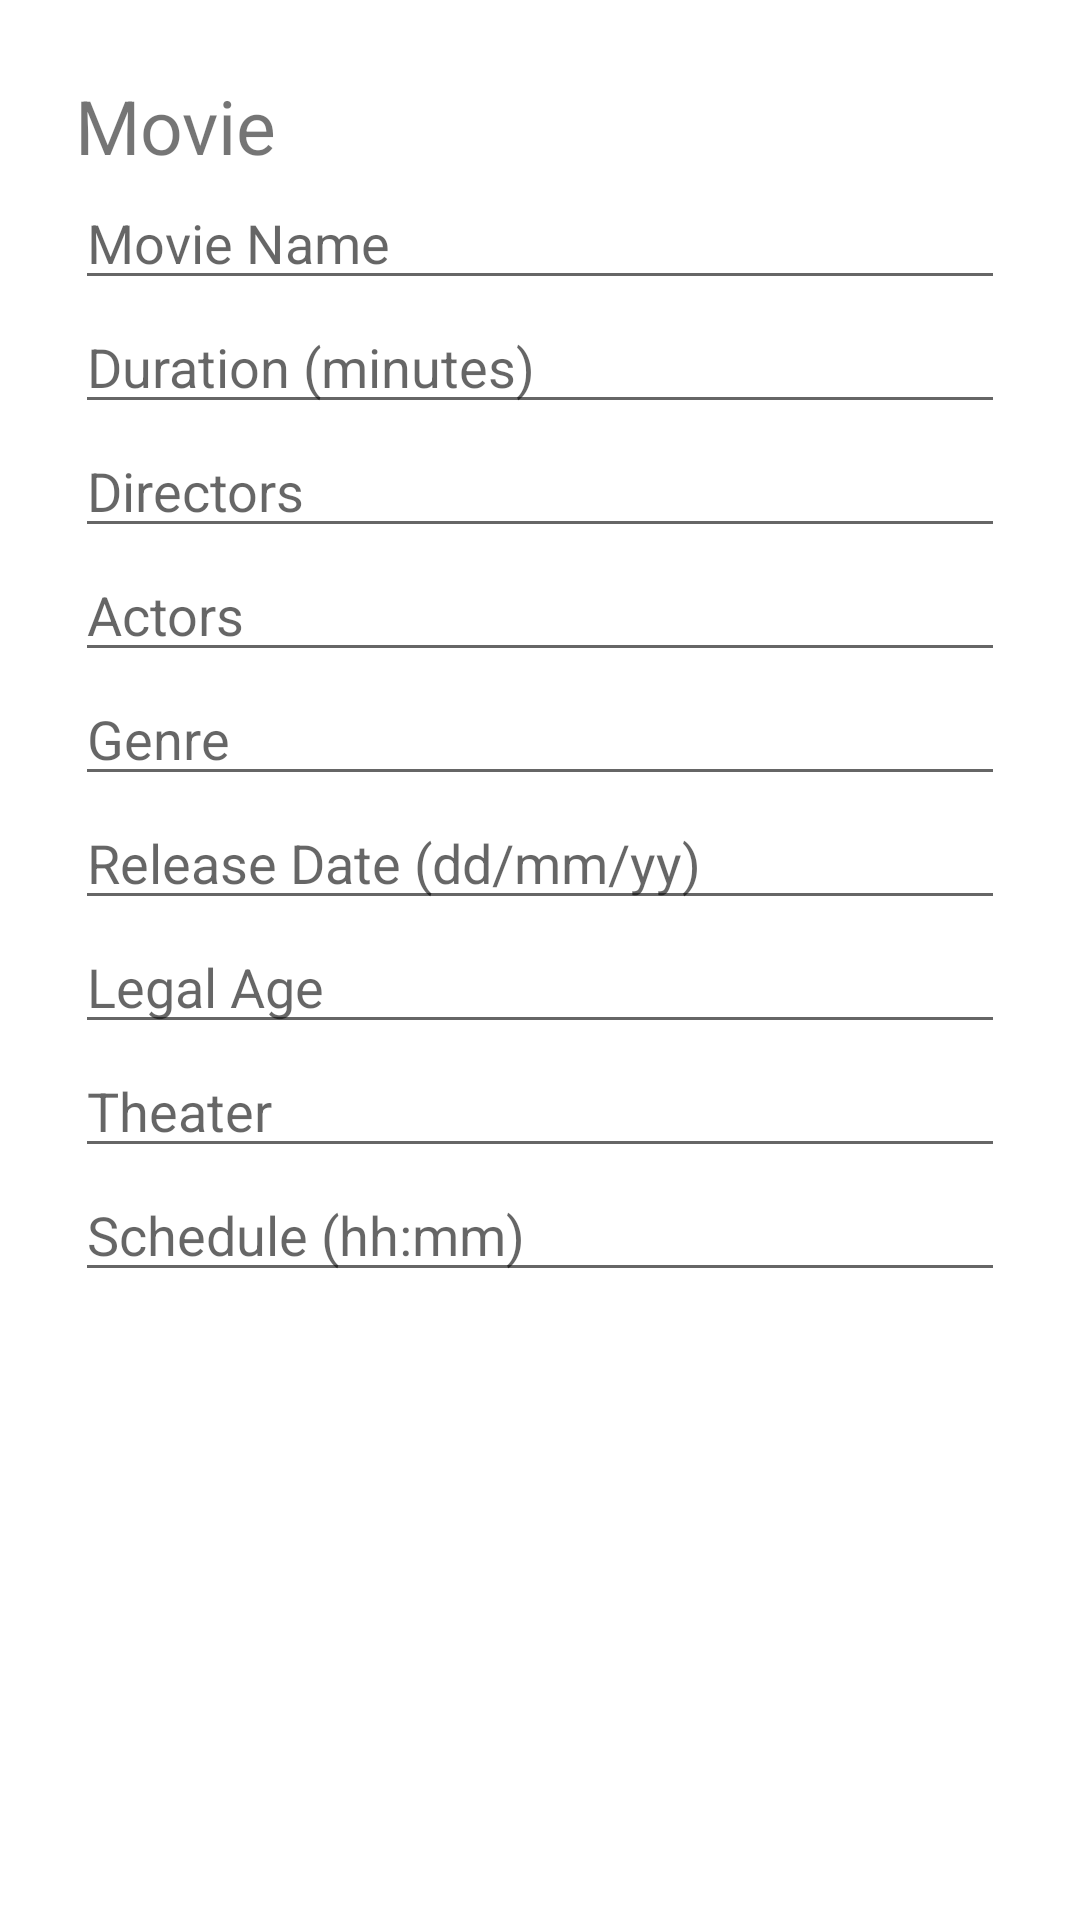

The Android layout XML behind this screen, and the referenced resources:
<!-- AndroidManifest.xml: application theme Theme.Cinefama -->
<!-- res/layout/fragment_update.xml -->
<?xml version="1.0" encoding="utf-8"?>
<androidx.constraintlayout.widget.ConstraintLayout xmlns:android="http://schemas.android.com/apk/res/android"
    xmlns:tools="http://schemas.android.com/tools"
    android:layout_width="match_parent"
    android:layout_height="match_parent"
    tools:context=".fragments.add.AddFragment">

    <LinearLayout
        android:id="@+id/ll_main_layout_update_filme"
        android:layout_width="match_parent"
        android:layout_height="match_parent"
        android:gravity="left"
        android:orientation="vertical"
        android:padding="25dp">

        <TextView
            android:layout_width="wrap_content"
            android:layout_height="wrap_content"
            android:text="@string/filme"
            android:textSize="25dp" />

        <EditText
            android:id="@+id/updateFilmeName"
            android:hint="Movie Name"
            android:layout_width="match_parent"
            android:layout_height="wrap_content" />
        <EditText
            android:id="@+id/updateFilmeDuration"
            android:hint="Duration (minutes)"
            android:layout_width="match_parent"
            android:layout_height="wrap_content" />
        <EditText
            android:id="@+id/updateFilmeDirectors"
            android:hint="Directors"
            android:layout_width="match_parent"
            android:layout_height="wrap_content" />
        <EditText
            android:id="@+id/updateFilmeActors"
            android:hint="Actors"
            android:layout_width="match_parent"
            android:layout_height="wrap_content" />
        <EditText
            android:id="@+id/updateFilmeGenre"
            android:hint="Genre"
            android:layout_width="match_parent"
            android:layout_height="wrap_content" />
        <EditText
            android:id="@+id/updateFilmeRelease_date"
            android:hint="Release Date (dd/mm/yy)"
            android:layout_width="match_parent"
            android:layout_height="wrap_content" />
        <EditText
            android:id="@+id/updateFilmeLegal_age"
            android:hint="Legal Age"
            android:layout_width="match_parent"
            android:layout_height="wrap_content" />
        <EditText
            android:id="@+id/updateFilmeTheater"
            android:hint="Theater"
            android:layout_width="match_parent"
            android:layout_height="wrap_content" />
        <EditText
            android:id="@+id/updateFilmeSchedule"
            android:hint="Schedule (hh:mm)"
            android:layout_width="match_parent"
            android:layout_height="wrap_content" />

    </LinearLayout>

</androidx.constraintlayout.widget.ConstraintLayout>
<!-- resources referenced by this layout -->
<resources>
  <string name="filme">Movie</string>
  <style name="Theme.Cinefama" parent="Theme.MaterialComponents.DayNight.DarkActionBar">
          
          <item name="colorPrimary">@color/red_500</item>
          <item name="colorPrimaryVariant">@color/red_600</item>
          <item name="colorOnPrimary">@color/black</item>
          
          <item name="colorSecondary">@color/red_500</item>
          <item name="colorSecondaryVariant">@color/yellow</item>
          <item name="colorOnSecondary">@color/black1</item>
          
          <item name="android:statusBarColor" tools:targetApi="l">?attr/colorPrimaryVariant</item>
          
          <item name="android:actionMenuTextColor">@color/black</item>
      </style>
  <color name="red_500">#F44336</color>
  <color name="red_600">#E53935</color>
  <color name="black">#000000</color>
  <color name="yellow">#FFFF00</color>
  <color name="black1">#181818</color>
</resources>
